Run: headless pygame with SDL's dummy video driver; simulated clock (each Clock.tick advances the game by its frame time, no real sleeping); random seed 0; keys injected as events and as key.get_pressed() state; no mouse input.
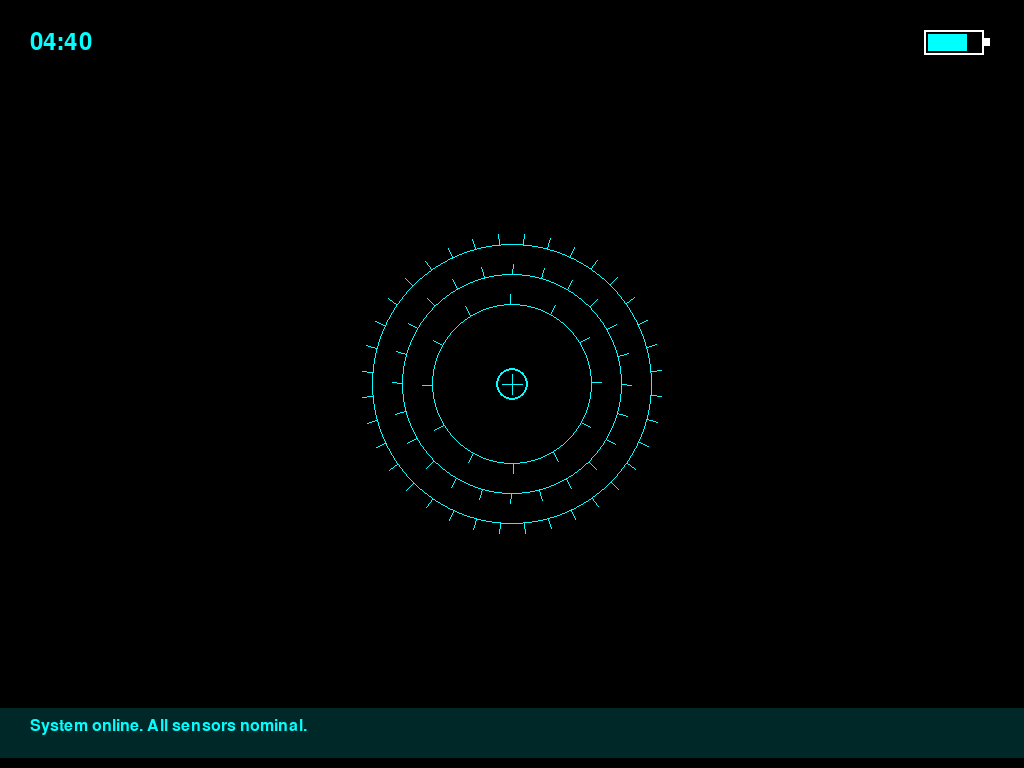
Frame 1 of 4 · flips 1–60 · no input
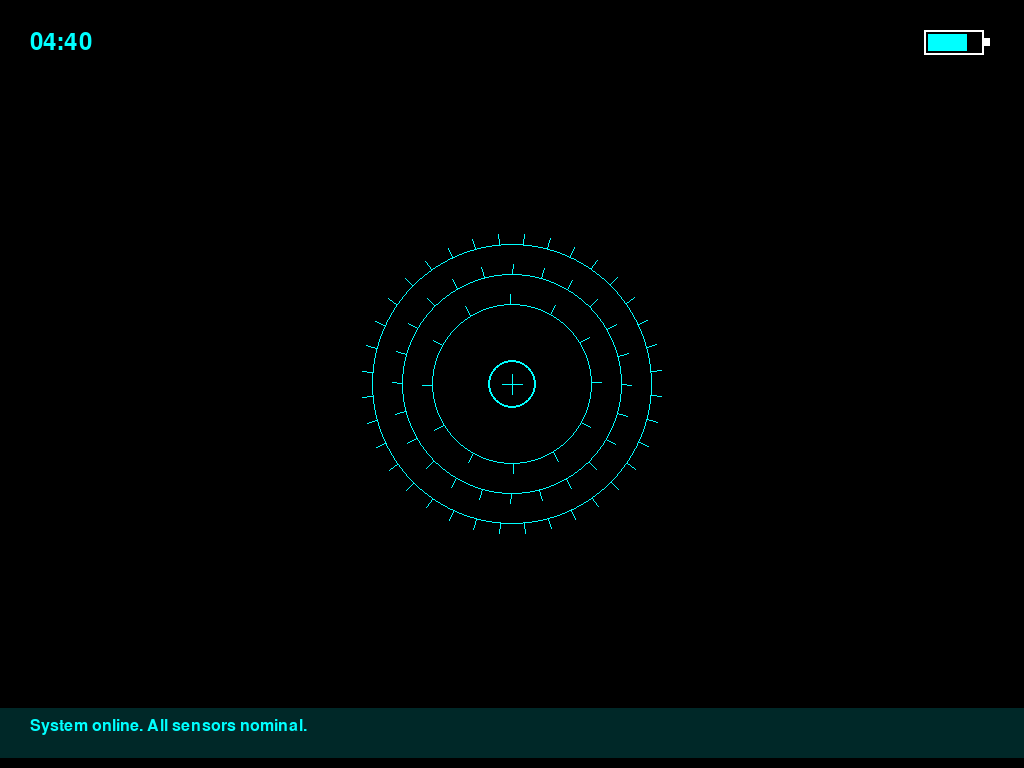
Frame 2 of 4 · flips 61–180 · tapped SPACE, RETURN · held RIGHT (→), D
Frame 3 of 4 · flips 181–300 · held DOWN (↓), S · screen same as frame 1, image omitted
Frame 4 of 4 · flips 301–420 · held LEFT (←), A, UP (↑), W · screen same as frame 2, image omitted

The pygame program that drew these frames:

import pygame
import sys
import math
from datetime import datetime

# Initialize Pygame
pygame.init()

# Display setup
screen = pygame.display.set_mode((0, 0), pygame.FULLSCREEN)
width, height = screen.get_size()
pygame.display.set_caption("HUD UI")

# Fonts
font_large = pygame.font.SysFont('Arial', 36)
font_small = pygame.font.SysFont('Arial', 24)

# Colors
WHITE = (255, 255, 255)
CYAN = (0, 255, 255)
TRANSPARENT_CYAN = (0, 255, 255, 100)
BLACK = (0, 0, 0)

# Clock
clock = pygame.time.Clock()

# Battery indicator
def draw_battery(surface, x, y, width=60, height=25, level=0.75):
    pygame.draw.rect(surface, WHITE, (x, y, width, height), 2)
    pygame.draw.rect(surface, CYAN, (x + 4, y + 4, int((width - 8) * level), height - 8))
    pygame.draw.rect(surface, WHITE, (x + width, y + height // 3, 6, height // 3))

# Draw rotating HUD
def draw_hud(center, frame_count):
    # Base HUD layers
    layers = [
        {"radius": 80, "lines": 12, "speed": 1},
        {"radius": 110, "lines": 24, "speed": -0.5},
        {"radius": 140, "lines": 36, "speed": 0.25},
    ]

    for layer in layers:
        r = layer["radius"]
        lines = layer["lines"]
        rotation = frame_count * layer["speed"]
        for i in range(lines):
            angle_deg = i * (360 / lines) + rotation
            angle_rad = math.radians(angle_deg)
            x1 = center[0] + r * math.cos(angle_rad)
            y1 = center[1] + r * math.sin(angle_rad)
            x2 = center[0] + (r + 10) * math.cos(angle_rad)
            y2 = center[1] + (r + 10) * math.sin(angle_rad)
            pygame.draw.line(screen, CYAN, (x1, y1), (x2, y2), 1)
        pygame.draw.circle(screen, CYAN, center, r, 1)

    # Pulsing core
    pulse_radius = 20 + int(math.sin(pygame.time.get_ticks() * 0.005) * 5)
    pygame.draw.circle(screen, CYAN, center, pulse_radius, 2)
    pygame.draw.line(screen, CYAN, (center[0] - 10, center[1]), (center[0] + 10, center[1]), 1)
    pygame.draw.line(screen, CYAN, (center[0], center[1] - 10), (center[0], center[1] + 10), 1)

# Main loop
frame = 0
while True:
    for event in pygame.event.get():
        if event.type == pygame.QUIT or (
            event.type == pygame.KEYDOWN and event.key == pygame.K_ESCAPE
        ):
            pygame.quit()
            sys.exit()

    screen.fill(BLACK)

    # UI: Time
    current_time = datetime.now().strftime("%H:%M")
    time_text = font_large.render(current_time, True, CYAN)
    screen.blit(time_text, (30, 30))

    # UI: Battery
    draw_battery(screen, width - 100, 30)

    # UI: Notifications
    notification_surface = pygame.Surface((width, 50), pygame.SRCALPHA)
    notification_surface.fill((0, 255, 255, 40))
    screen.blit(notification_surface, (0, height - 60))
    notif_text = font_small.render("System online. All sensors nominal.", True, CYAN)
    screen.blit(notif_text, (30, height - 50))

    # Central Iron-Man-style HUD
    draw_hud((width // 2, height // 2), frame)

    pygame.display.flip()
    frame += 1
    clock.tick(60)
